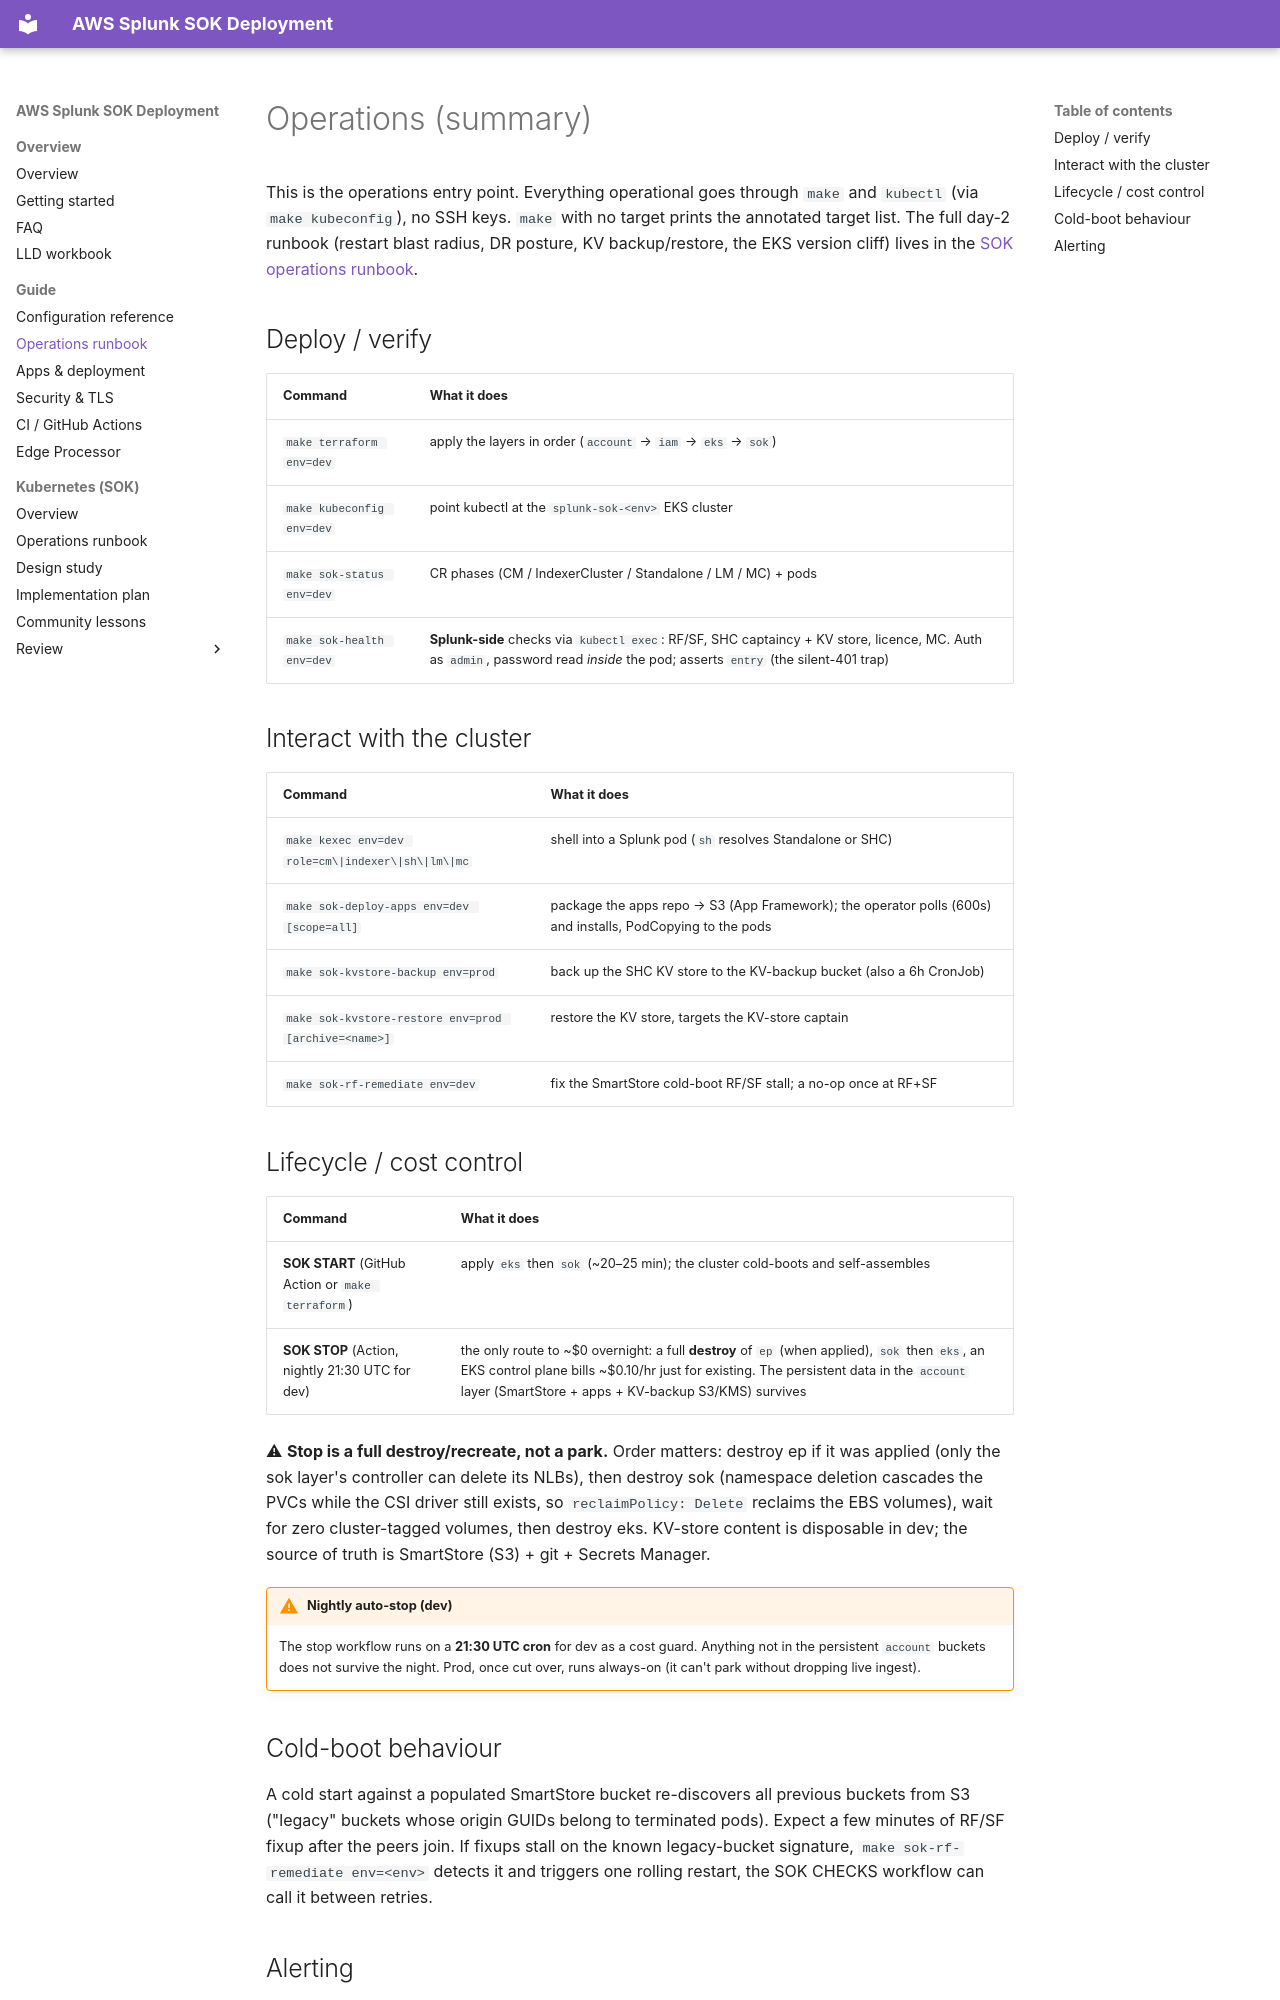

repository: livehybrid/aws-splunk-deployment · page: operations/index.html · generator: mkdocs

# Operations (summary)

This is the operations entry point. Everything operational goes through `make`
and `kubectl` (via `make kubeconfig`), no SSH keys. `make` with no target
prints the annotated target list. The full day-2 runbook (restart blast
radius, DR posture, KV backup/restore, the EKS version cliff) lives in the
[SOK operations runbook](kubernetes-sok-runbook.md).

## Deploy / verify

| Command | What it does |
| --- | --- |
| `make terraform env=dev` | apply the layers in order (`account` → `iam` → `eks` → `sok`) |
| `make kubeconfig env=dev` | point kubectl at the `splunk-sok-<env>` EKS cluster |
| `make sok-status env=dev` | CR phases (CM / IndexerCluster / Standalone / LM / MC) + pods |
| `make sok-health env=dev` | **Splunk-side** checks via `kubectl exec`: RF/SF, SHC captaincy + KV store, licence, MC. Auth as `admin`, password read *inside* the pod; asserts `entry` (the silent-401 trap) |

## Interact with the cluster

| Command | What it does |
| --- | --- |
| `make kexec env=dev role=cm\|indexer\|sh\|lm\|mc` | shell into a Splunk pod (`sh` resolves Standalone or SHC) |
| `make sok-deploy-apps env=dev [scope=all]` | package the apps repo → S3 (App Framework); the operator polls (600s) and installs, PodCopying to the pods |
| `make sok-kvstore-backup env=prod` | back up the SHC KV store to the KV-backup bucket (also a 6h CronJob) |
| `make sok-kvstore-restore env=prod [archive=<name>]` | restore the KV store, targets the KV-store captain |
| `make sok-rf-remediate env=dev` | fix the SmartStore cold-boot RF/SF stall; a no-op once at RF+SF |

## Lifecycle / cost control

| Command | What it does |
| --- | --- |
| **SOK START** (GitHub Action or `make terraform`) | apply `eks` then `sok` (~20–25 min); the cluster cold-boots and self-assembles |
| **SOK STOP** (Action, nightly 21:30 UTC for dev) | the only route to ~$0 overnight: a full **destroy** of `ep` (when applied), `sok` then `eks`, an EKS control plane bills ~$0.10/hr just for existing. The persistent data in the `account` layer (SmartStore + apps + KV-backup S3/KMS) survives |

⚠ **Stop is a full destroy/recreate, not a park.** Order matters: destroy ep if it was applied (only the sok layer's
controller can delete its NLBs), then destroy sok
(namespace deletion cascades the PVCs while the CSI driver still exists, so
`reclaimPolicy: Delete` reclaims the EBS volumes), wait for zero cluster-tagged
volumes, then destroy eks. KV-store content is disposable in dev; the source of
truth is SmartStore (S3) + git + Secrets Manager.

!!! warning "Nightly auto-stop (dev)"
    The stop workflow runs on a **21:30 UTC cron** for dev as a cost guard.
    Anything not in the persistent `account` buckets does not survive the
    night. Prod, once cut over, runs always-on (it can't park without dropping
    live ingest).

## Cold-boot behaviour

A cold start against a populated SmartStore bucket re-discovers all previous
buckets from S3 ("legacy" buckets whose origin GUIDs belong to terminated
pods). Expect a few minutes of RF/SF fixup after the peers join. If fixups
stall on the known legacy-bucket signature, `make sok-rf-remediate env=<env>`
detects it and triggers one rolling restart, the SOK CHECKS workflow can call
it between retries.
